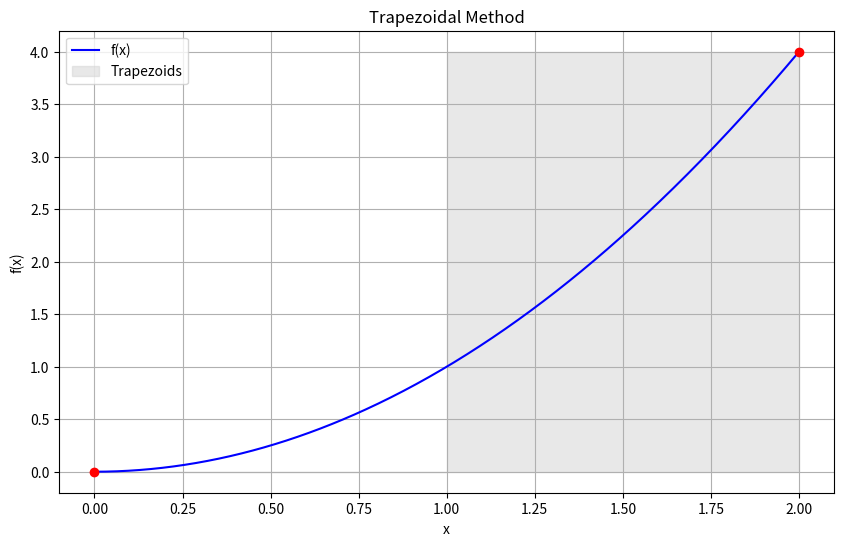

This chart was generated by the following Python code:
import numpy as np
import matplotlib.pyplot as plt
import pandas as pd

def f(x):
    return x**2

true_value = 8.0 / 3.0

def trapezoidal_method(a, b, n):
    h = (b - a) / n
    x = np.linspace(a, b, n + 1)
    y = f(x)

    integral = (h / 2) * (y[0] + 2 * sum(y[1:-1]) + y[-1])

    abs_true_error = abs(true_value - integral)
    rel_true_error = (abs_true_error / abs(true_value)) * 100

    data = {
        'x': x,
        'f(x)': y
    }
    df_table = pd.DataFrame(data)
    print(df_table.to_string(index=False))

    print(f"\nEstimated integral: {integral:.5f}")
    print(f"True value: {true_value:.5f}")
    print(f"Absolute true error: {abs_true_error:.5f}")
    print(f"Relative true error: {rel_true_error:.5f}%")

    return integral, x, y

a = 0
b = 2
n = 1

integral, x, y = trapezoidal_method(a, b, n)

plt.figure(figsize=(10, 6))
x_vals = np.linspace(a, b, 500)
y_vals = f(x_vals)

plt.plot(x_vals, y_vals, label='f(x)', color='blue')
plt.fill_between(x, 0, y, step='mid', color='lightgray', alpha=0.5, label='Trapezoids')
plt.scatter(x, y, color='red', zorder=5)

plt.title('Trapezoidal Method')
plt.xlabel('x')
plt.ylabel('f(x)')
plt.grid(True)
plt.legend()
plt.show()
